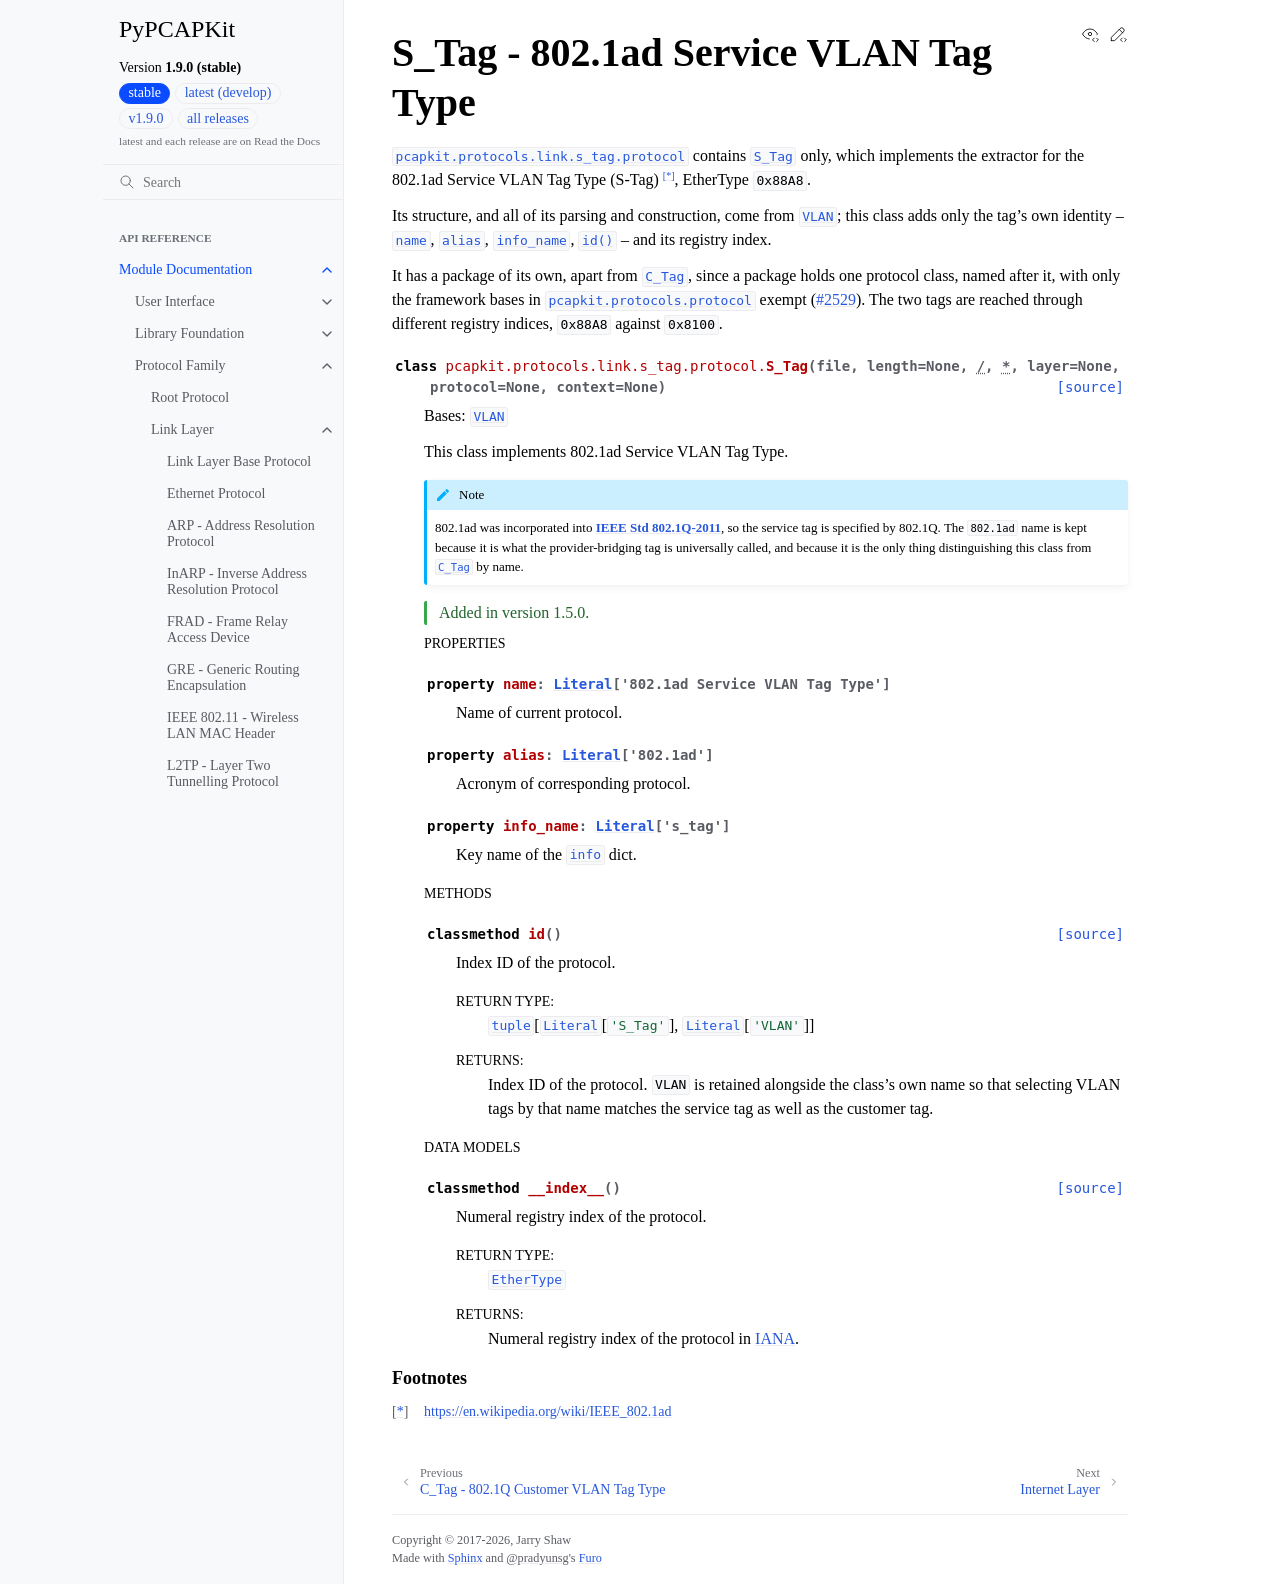

repository: JarryShaw/PyPCAPKit · page: pcapkit/protocols/link/s_tag.html · generator: sphinx

S_Tag - 802.1ad Service VLAN Tag Type
=====================================

.. module:: pcapkit.protocols.link.s_tag
.. module:: pcapkit.protocols.link.s_tag.protocol

:mod:`pcapkit.protocols.link.s_tag.protocol` contains
:class:`~pcapkit.protocols.link.s_tag.protocol.S_Tag` only, which implements the extractor for
the 802.1ad Service VLAN Tag Type (S-Tag) [*]_, EtherType ``0x88A8``.

Its structure, and all of its parsing and construction, come from
:class:`~pcapkit.protocols.link.vlan.protocol.VLAN`; this class adds only the tag's own
identity -- :attr:`~pcapkit.protocols.link.s_tag.protocol.S_Tag.name`,
:attr:`~pcapkit.protocols.link.s_tag.protocol.S_Tag.alias`,
:attr:`~pcapkit.protocols.link.s_tag.protocol.S_Tag.info_name`,
:meth:`~pcapkit.protocols.link.s_tag.protocol.S_Tag.id` -- and its registry index.

It has a package of its own, apart from
:class:`~pcapkit.protocols.link.c_tag.protocol.C_Tag`, since a package holds one protocol
class, named after it, with only the framework bases in
:mod:`pcapkit.protocols.protocol` exempt (:issue:`2529`). The two tags are
reached through different registry indices, ``0x88A8`` against ``0x8100``.

.. autoclass:: pcapkit.protocols.link.s_tag.protocol.S_Tag
   :no-members:
   :show-inheritance:

   .. rubric:: Properties

   .. autoproperty:: name
   .. autoproperty:: alias
   .. autoproperty:: info_name

   .. rubric:: Methods

   .. automethod:: id

   .. rubric:: Data Models

   .. automethod:: __index__

.. rubric:: Footnotes

.. [*] https://en.wikipedia.org/wiki/IEEE_802.1ad
